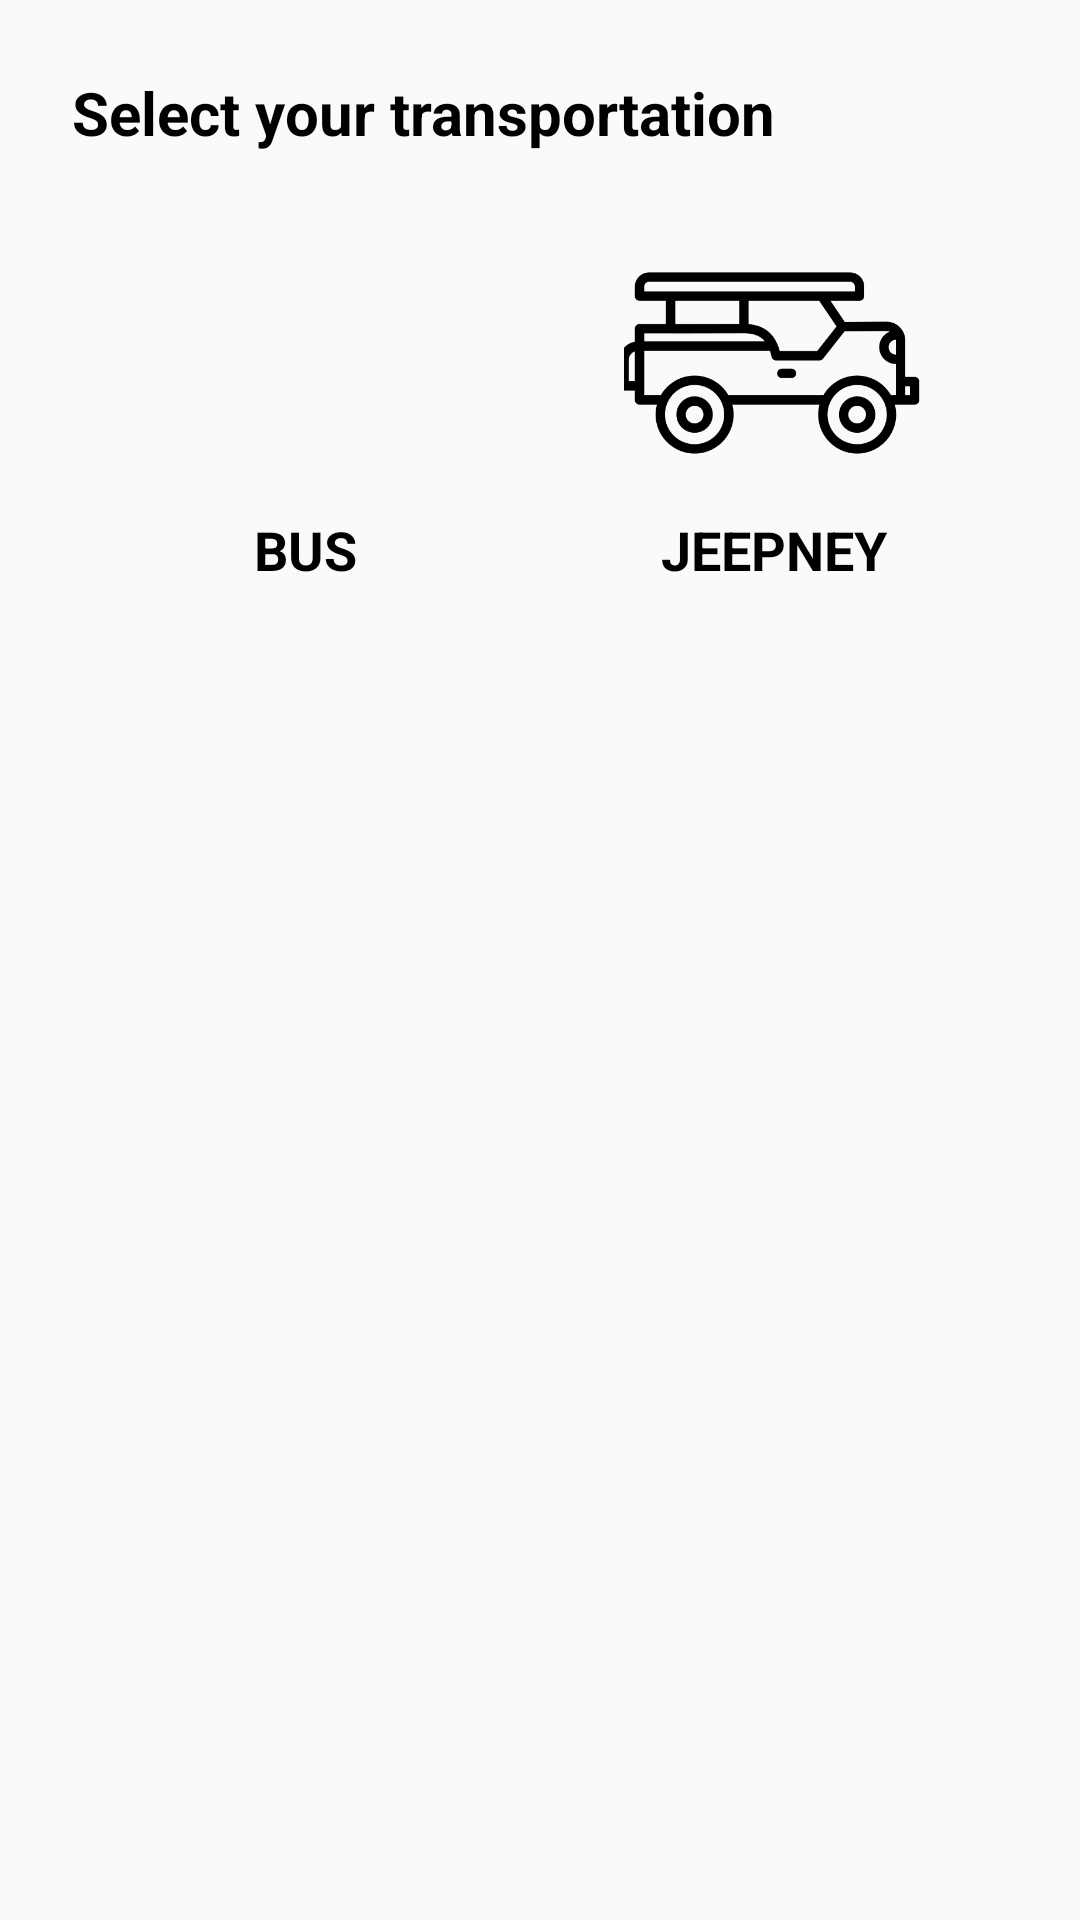

Write the Android layout XML for this screen, with the resource values it uses.
<!-- AndroidManifest.xml: application theme Theme.LugarLangFinal -->
<!-- res/layout/layout_transport_selection.xml -->
<?xml version="1.0" encoding="utf-8"?>
<LinearLayout xmlns:android="http://schemas.android.com/apk/res/android"
    android:layout_width="match_parent"
    android:layout_height="wrap_content"
    android:orientation="vertical"
    android:padding="24dp">

    <TextView
        android:layout_width="match_parent"
        android:layout_height="wrap_content"
        android:text="Select your transportation"
        android:textColor="@color/black"
        android:textSize="20sp"
        android:textStyle="bold"
        android:layout_marginBottom="20dp"/>

    <LinearLayout
        android:layout_width="match_parent"
        android:layout_height="wrap_content"
        android:orientation="horizontal"
        android:gravity="center"
        android:weightSum="2">

        <LinearLayout
            android:id="@+id/optionBus"
            android:layout_width="0dp"
            android:layout_height="wrap_content"
            android:layout_weight="1"
            android:orientation="vertical"
            android:gravity="center"
            android:background="?attr/selectableItemBackground"
            android:clickable="true"
            android:focusable="true">

            <ImageView
                android:layout_width="100dp"
                android:layout_height="100dp"
                android:src="@drawable/bus"/> <TextView
            android:layout_width="wrap_content"
            android:layout_height="wrap_content"
            android:text="BUS"
            android:textStyle="bold"
            android:textSize="18sp"
            android:textColor="@color/black"/>
        </LinearLayout>

        <LinearLayout
            android:id="@+id/optionJeepney"
            android:layout_width="0dp"
            android:layout_height="wrap_content"
            android:layout_weight="1"
            android:orientation="vertical"
            android:gravity="center"
            android:background="?attr/selectableItemBackground"
            android:clickable="true"
            android:focusable="true">

            <ImageView
                android:layout_width="100dp"
                android:layout_height="100dp"
                android:src="@drawable/jeepney"/> <TextView
            android:layout_width="wrap_content"
            android:layout_height="wrap_content"
            android:text="JEEPNEY"
            android:textStyle="bold"
            android:textSize="18sp"
            android:textColor="@color/black"/>
        </LinearLayout>
    </LinearLayout>
</LinearLayout>
<!-- resources referenced by this layout -->
<resources>
  <color name="black">#FF000000</color>
  <!-- drawable jeepney: png bitmap (drawable, 14046 bytes) -->
  <style name="Theme.LugarLangFinal" parent="Base.Theme.LugarLangFinal" />
  <style name="Base.Theme.LugarLangFinal" parent="Theme.Material3.DayNight.NoActionBar">
          
          <item name="colorPrimary">@color/primaryAesthetic</item>
          <item name="colorOnPrimary">@color/white</item>
          <item name="colorPrimaryContainer">@color/primaryLightAesthetic</item>
          <item name="colorOnPrimaryContainer">@color/primaryDark</item>
  
          
          <item name="colorSecondary">@color/accentAesthetic</item>
          <item name="colorOnSecondary">@color/white</item>
  
          
          <item name="android:statusBarColor">@color/primaryDark</item>
          <item name="android:windowLightStatusBar" tools:targetApi="m">false</item>
  
          
          <item name="android:windowBackground">@color/backgroundAesthetic</item>
  
          
          <item name="textAppearanceHeadlineLarge">@style/TextAppearance.Material3.HeadlineLarge</item>
          <item name="fontFamily">sans-serif</item>
      </style>
  <color name="primaryAesthetic">#EB25B2</color>
  <color name="white">#FFFFFFFF</color>
  <color name="primaryLightAesthetic">#E4D6DE</color>
  <color name="primaryDark">#1B5E20</color>
  <color name="accentAesthetic">#4CAF50</color>
  <color name="backgroundAesthetic">#F8FAFC</color>
</resources>
